Labelled photos from "images", an image-classification folder in 2026-1-NCC5/Projeto10. The possible labels are: acucar, arroz, cafe, feijao, macarrao, outros.

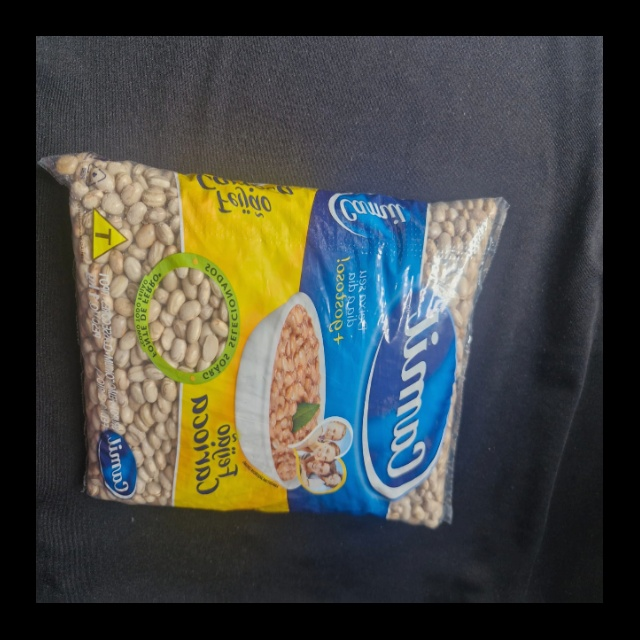
Label: feijao

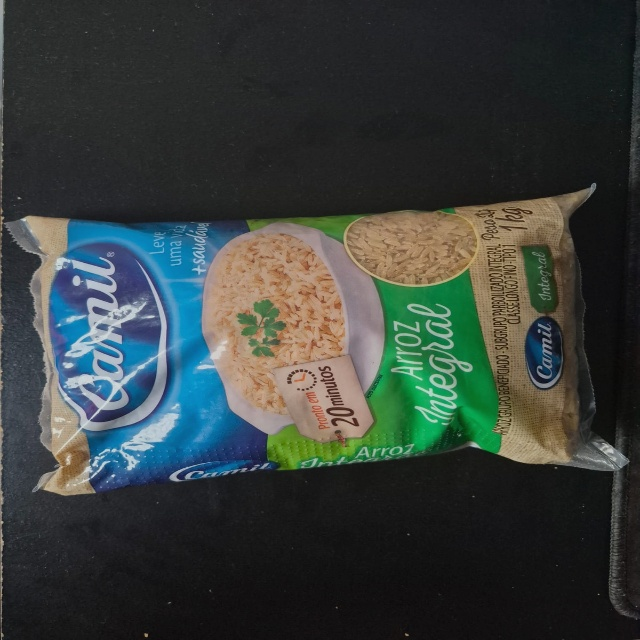
Label: arroz

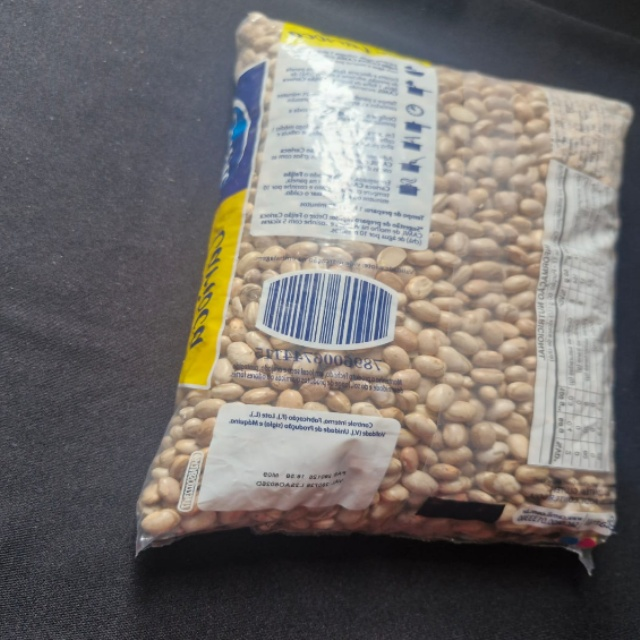
Label: feijao

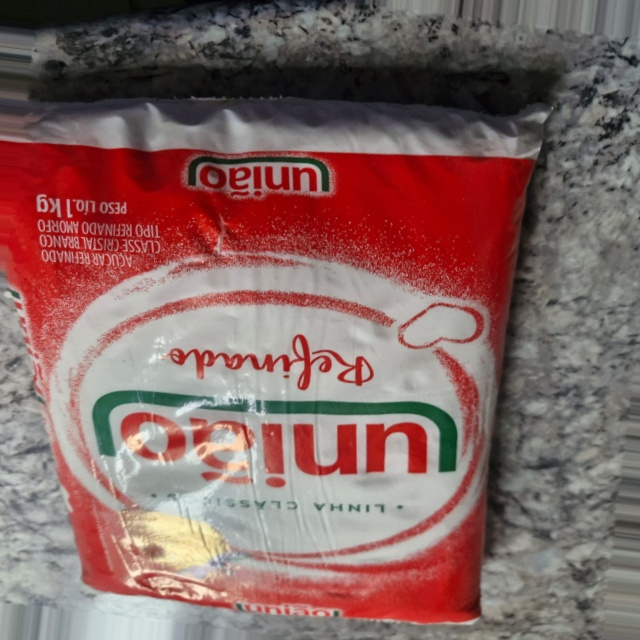
Label: outros

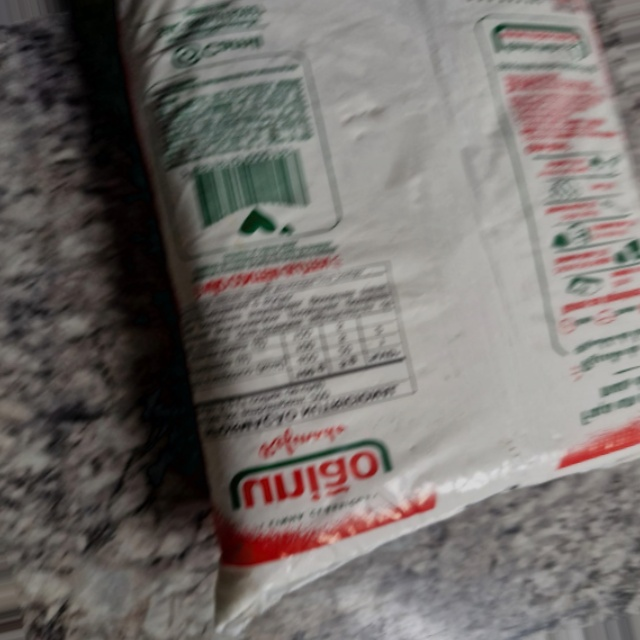
Label: outros

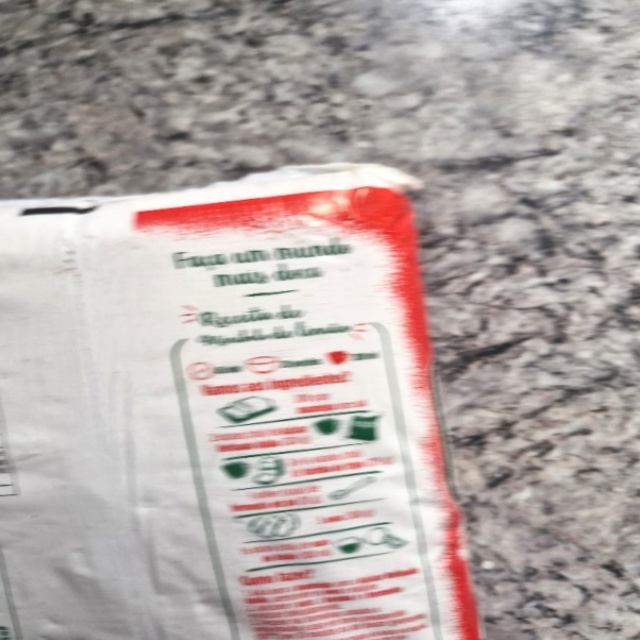
Label: acucar
